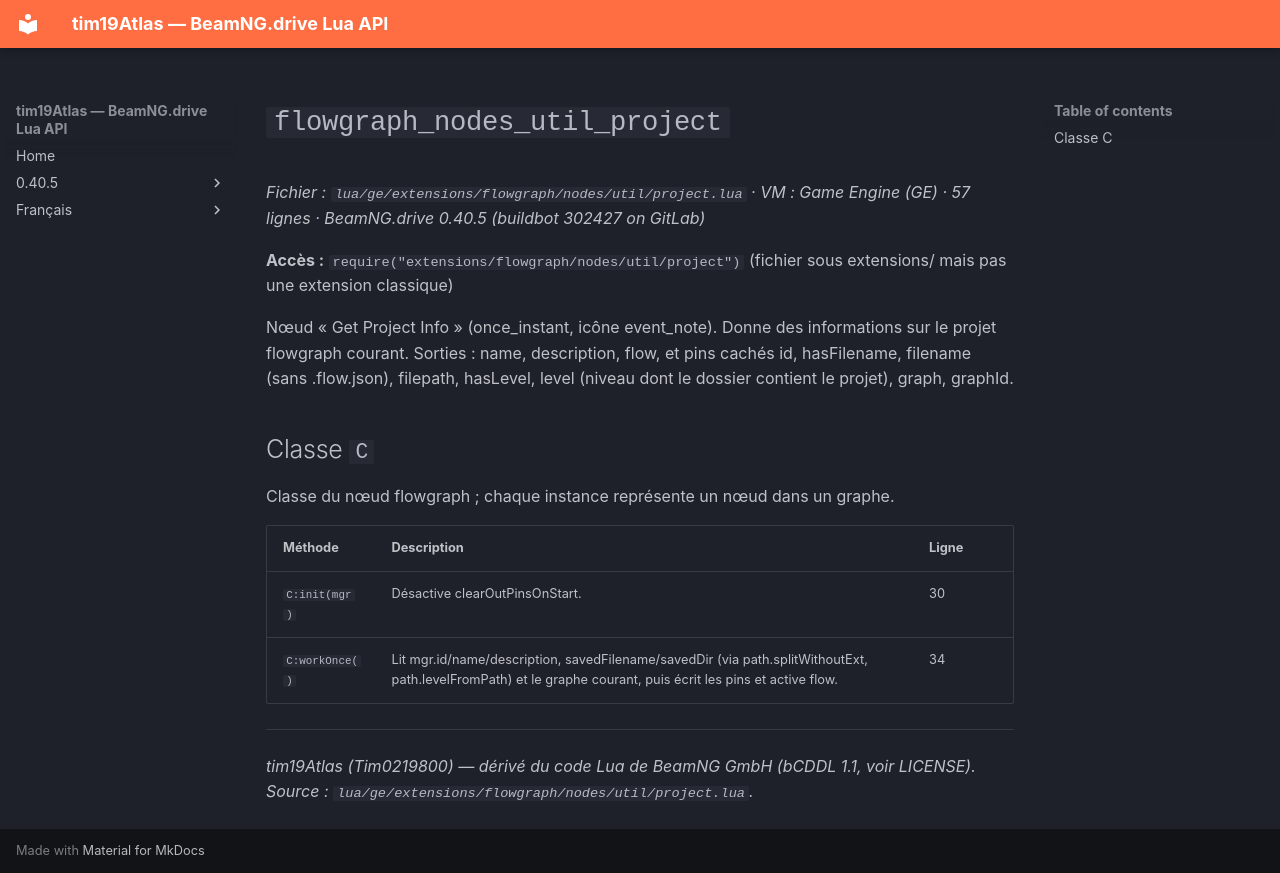

repository: Tim0219800/beamng-lua-atlas · page: fr/0.40.5/ge/extensions/flowgraph/nodes/util/project.html · generator: mkdocs

# `flowgraph_nodes_util_project`

*Fichier : `lua/ge/extensions/flowgraph/nodes/util/project.lua` · VM : Game Engine (GE) · 57 lignes · BeamNG.drive 0.40.5 (buildbot 302427 on GitLab)*

**Accès :** `require("extensions/flowgraph/nodes/util/project")` (fichier sous extensions/ mais pas une extension classique)

Nœud « Get Project Info » (once_instant, icône event_note). Donne des informations sur le projet flowgraph courant. Sorties : name, description, flow, et pins cachés id, hasFilename, filename (sans .flow.json), filepath, hasLevel, level (niveau dont le dossier contient le projet), graph, graphId.

## Classe `C`

Classe du nœud flowgraph ; chaque instance représente un nœud dans un graphe.

| Méthode | Description | Ligne |
|---|---|---|
| `C:init(mgr)` | Désactive clearOutPinsOnStart. | 30 |
| `C:workOnce()` | Lit mgr.id/name/description, savedFilename/savedDir (via path.splitWithoutExt, path.levelFromPath) et le graphe courant, puis écrit les pins et active flow. | 34 |

---
*tim19Atlas (Tim0219800) — dérivé du code Lua de BeamNG GmbH (bCDDL 1.1, voir LICENSE). Source : `lua/ge/extensions/flowgraph/nodes/util/project.lua`.*
